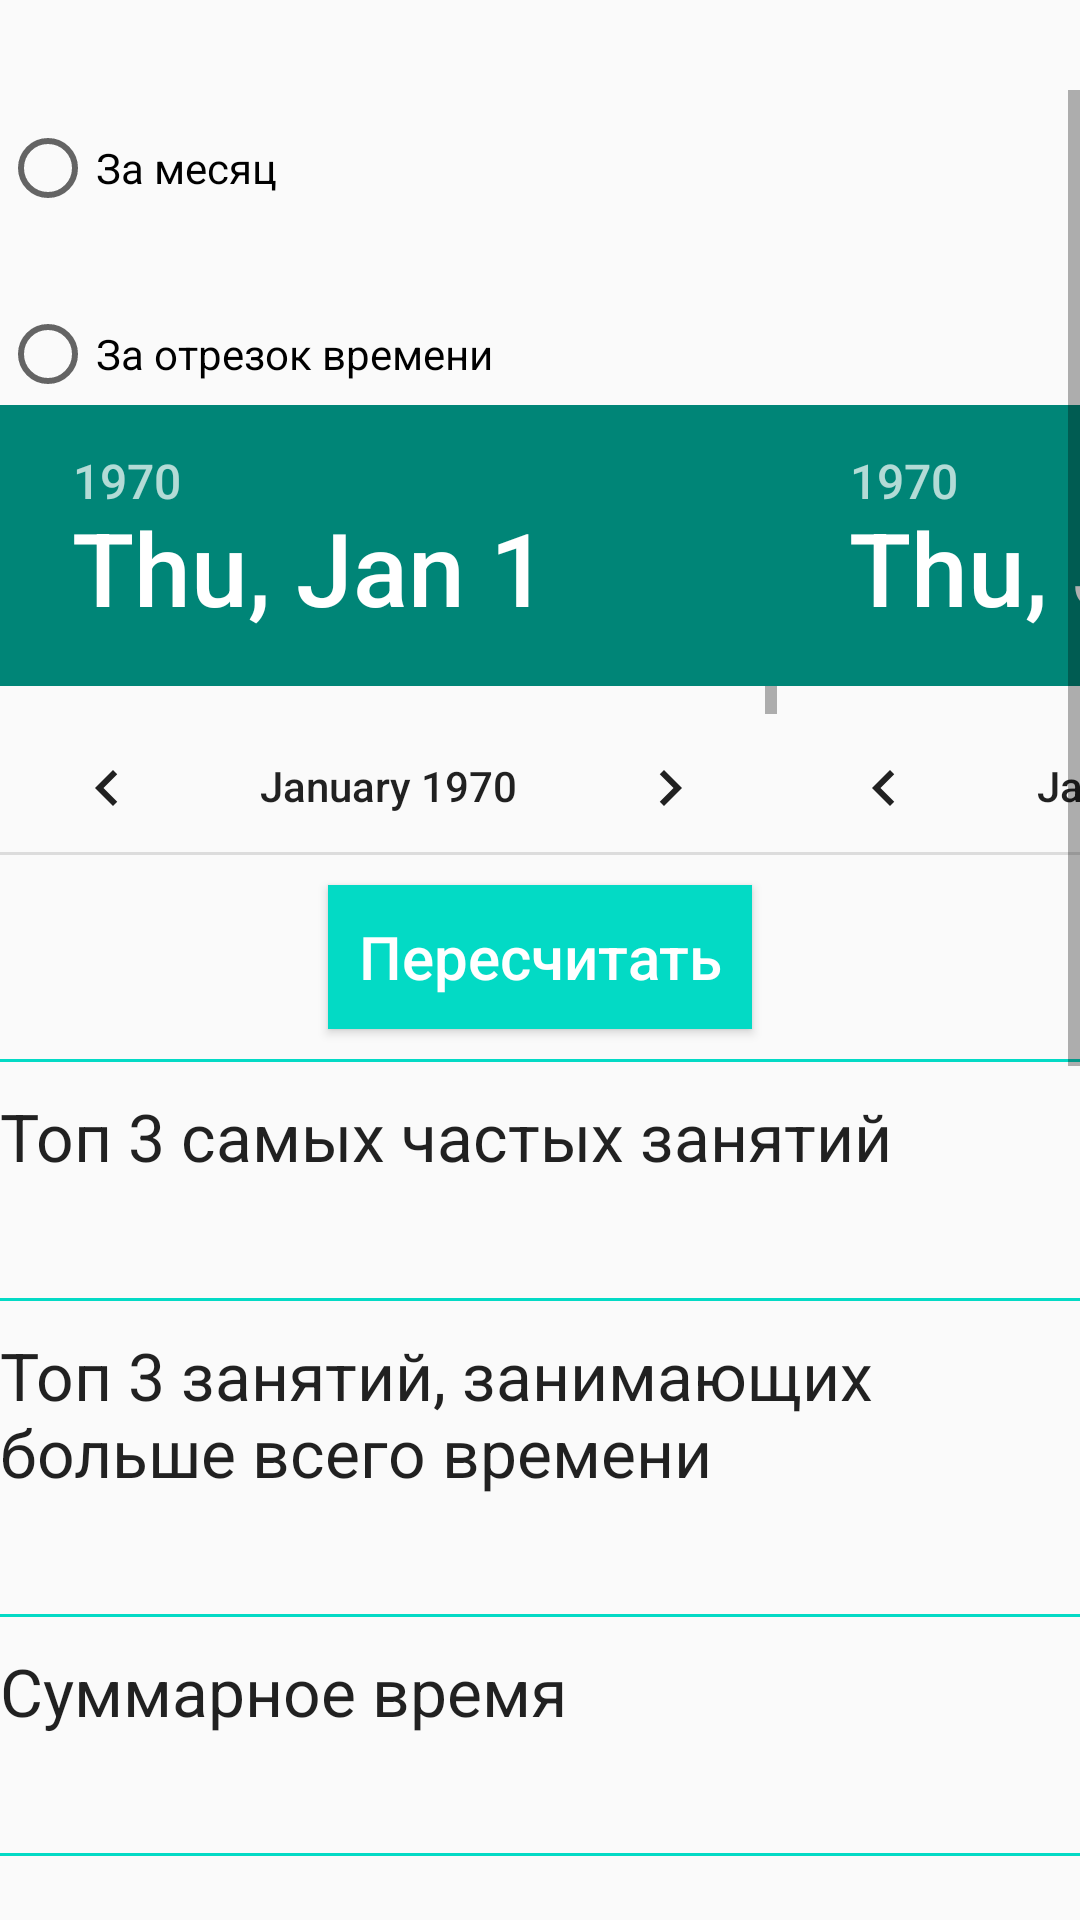

Reconstruct the res/layout file that produces this screen, plus the resources it refers to.
<!-- AndroidManifest.xml: application theme AppTheme -->
<!-- res/layout/statistics_layout.xml -->
<?xml version="1.0" encoding="utf-8"?>
<LinearLayout xmlns:android="http://schemas.android.com/apk/res/android"
    xmlns:tools="http://schemas.android.com/tools"
    android:orientation="horizontal"
    android:layout_width="match_parent"
    android:layout_height="match_parent">


    <ScrollView
        android:layout_marginTop="30dp"
        android:layout_width="match_parent"
        android:layout_height="wrap_content">

        <LinearLayout
            android:orientation="vertical"
            android:layout_width="match_parent"
            android:layout_height="wrap_content">

            <LinearLayout
                android:orientation="vertical"
                android:layout_width="match_parent"
                android:layout_height="match_parent">

                <RadioGroup
                    android:layout_marginTop="10dp"
                    android:layout_width="wrap_content"
                    android:layout_height="wrap_content">

                    <RadioButton
                        android:id="@+id/radio_month"
                        android:layout_width="wrap_content"
                        android:layout_height="wrap_content"
                        android:text="@string/month"/>

                    <View
                        android:layout_width="10dp"
                        android:layout_height="30dp"/>

                    <RadioButton
                        android:id="@+id/radio_var"
                        android:layout_width="wrap_content"
                        android:layout_height="wrap_content"
                        android:text="@string/var"/>

                </RadioGroup>

                <View
                    android:layout_width="10dp"
                    android:layout_height="1dp"/>

                <LinearLayout
                    android:orientation="horizontal"
                    android:layout_width="match_parent"
                    android:layout_height="match_parent">

                    <DatePicker
                        android:id="@+id/date_start"
                        android:layout_width="wrap_content"
                        android:layout_height="150dp"
                        android:calendarViewShown="false"
                        android:layout_weight="1" />

                    <View
                        android:layout_width="10dp"
                        android:layout_height="10dp"
                        android:layout_weight="1" />

                    <DatePicker
                        android:id="@+id/date_end"
                        android:layout_width="wrap_content"
                        android:layout_height="150dp"
                        android:calendarViewShown="false"
                        android:layout_weight="1" />

                    <View
                        android:layout_width="10dp"
                        android:layout_height="1dp"
                        android:layout_weight="1" />

                </LinearLayout>

                <Button
                    android:id="@+id/button_statistic"
                    android:layout_width="wrap_content"
                    android:layout_height="wrap_content"
                    android:layout_gravity="bottom|center"
                    android:text="@string/rep"
                    android:textSize="20sp"
                    android:textColor="@android:color/white"
                    android:background="@color/colorAccent"
                    android:layout_marginTop="10dp"
                    android:padding="10dp"
                    android:onClick="onClickStatistic"/>

                <View
                    android:layout_width="match_parent"
                    android:layout_height="1dp"
                    android:background="@color/colorAccent"
                    android:layout_marginBottom="10dp"
                    android:layout_marginTop="10dp" />

            </LinearLayout>

            <TextView
                android:layout_width="wrap_content"
                android:layout_height="wrap_content"
                android:textAppearance="?android:attr/textAppearanceLarge"
                android:text="@string/top_count"/>

            <TextView
                android:id="@+id/text_top_count"
                android:layout_width="wrap_content"
                android:layout_height="wrap_content"
                android:layout_marginLeft="20dp"
                android:textAppearance="?android:attr/textAppearanceLarge"/>

            <View
                android:layout_width="match_parent"
                android:layout_height="1dp"
                android:background="@color/colorAccent"
                android:layout_marginTop="10dp"
                android:layout_marginBottom="10dp"/>

            <TextView
                android:layout_width="wrap_content"
                android:layout_height="wrap_content"
                android:textAppearance="?android:attr/textAppearanceLarge"
                android:text="@string/top_time"/>

            <TextView
                android:id="@+id/text_top_time"
                android:layout_width="wrap_content"
                android:layout_height="wrap_content"
                android:layout_marginLeft="20dp"
                android:textAppearance="?android:attr/textAppearanceLarge"/>

            <View
                android:layout_width="match_parent"
                android:layout_height="1dp"
                android:background="@color/colorAccent"
                android:layout_marginTop="10dp"
                android:layout_marginBottom="10dp"/>

            <LinearLayout
                android:id="@+id/linear_check"
                android:orientation="horizontal"
                android:layout_width="match_parent"
                android:layout_height="wrap_content"/>

            <TextView
                android:layout_width="wrap_content"
                android:layout_height="wrap_content"
                android:textAppearance="?android:attr/textAppearanceLarge"
                android:text="@string/sum_time"/>

            <TextView
                android:id="@+id/text_top_sum"
                android:layout_width="wrap_content"
                android:layout_height="wrap_content"
                android:layout_marginLeft="20dp"
                android:textAppearance="?android:attr/textAppearanceLarge"/>

            <View
                android:layout_width="match_parent"
                android:layout_height="1dp"
                android:background="@color/colorAccent"
                android:layout_marginTop="10dp"
                android:layout_marginBottom="10dp"/>

            <LinearLayout
                android:id="@+id/chart"
                android:layout_width="match_parent"
                android:layout_height="500dp"
                android:layout_weight="1"
                android:layout_marginTop="15dp"
                android:layout_marginBottom="30dp"
                android:paddingRight="15dp"
                android:background="@android:color/background_dark"
                android:orientation="horizontal" >
            </LinearLayout>

        </LinearLayout>

    </ScrollView>

</LinearLayout>
<!-- resources referenced by this layout -->
<resources>
  <string name="month">За месяц</string>
  <string name="rep">Пересчитать</string>
  <string name="sum_time">Суммарное время</string>
  <string name="top_count">Топ 3 самых частых занятий</string>
  <string name="top_time">Топ 3 занятий, занимающих больше всего времени</string>
  <string name="var">За отрезок времени</string>
  <style name="AppTheme" parent="Theme.AppCompat.Light.NoActionBar">
          
          <item name="colorPrimary">@color/primary_material_light</item>
          <item name="colorPrimaryDark">@color/primary_dark_material_light</item>
          <item name="colorAccent">@color/accent_material_light</item>
          <item name="android:textAllCaps">false</item>
      </style>
  <!-- not gathered from this repository: default colours our renderer supplied (Android Studio template values) -->
  <color name="colorAccent">#FF03DAC5</color>
</resources>
